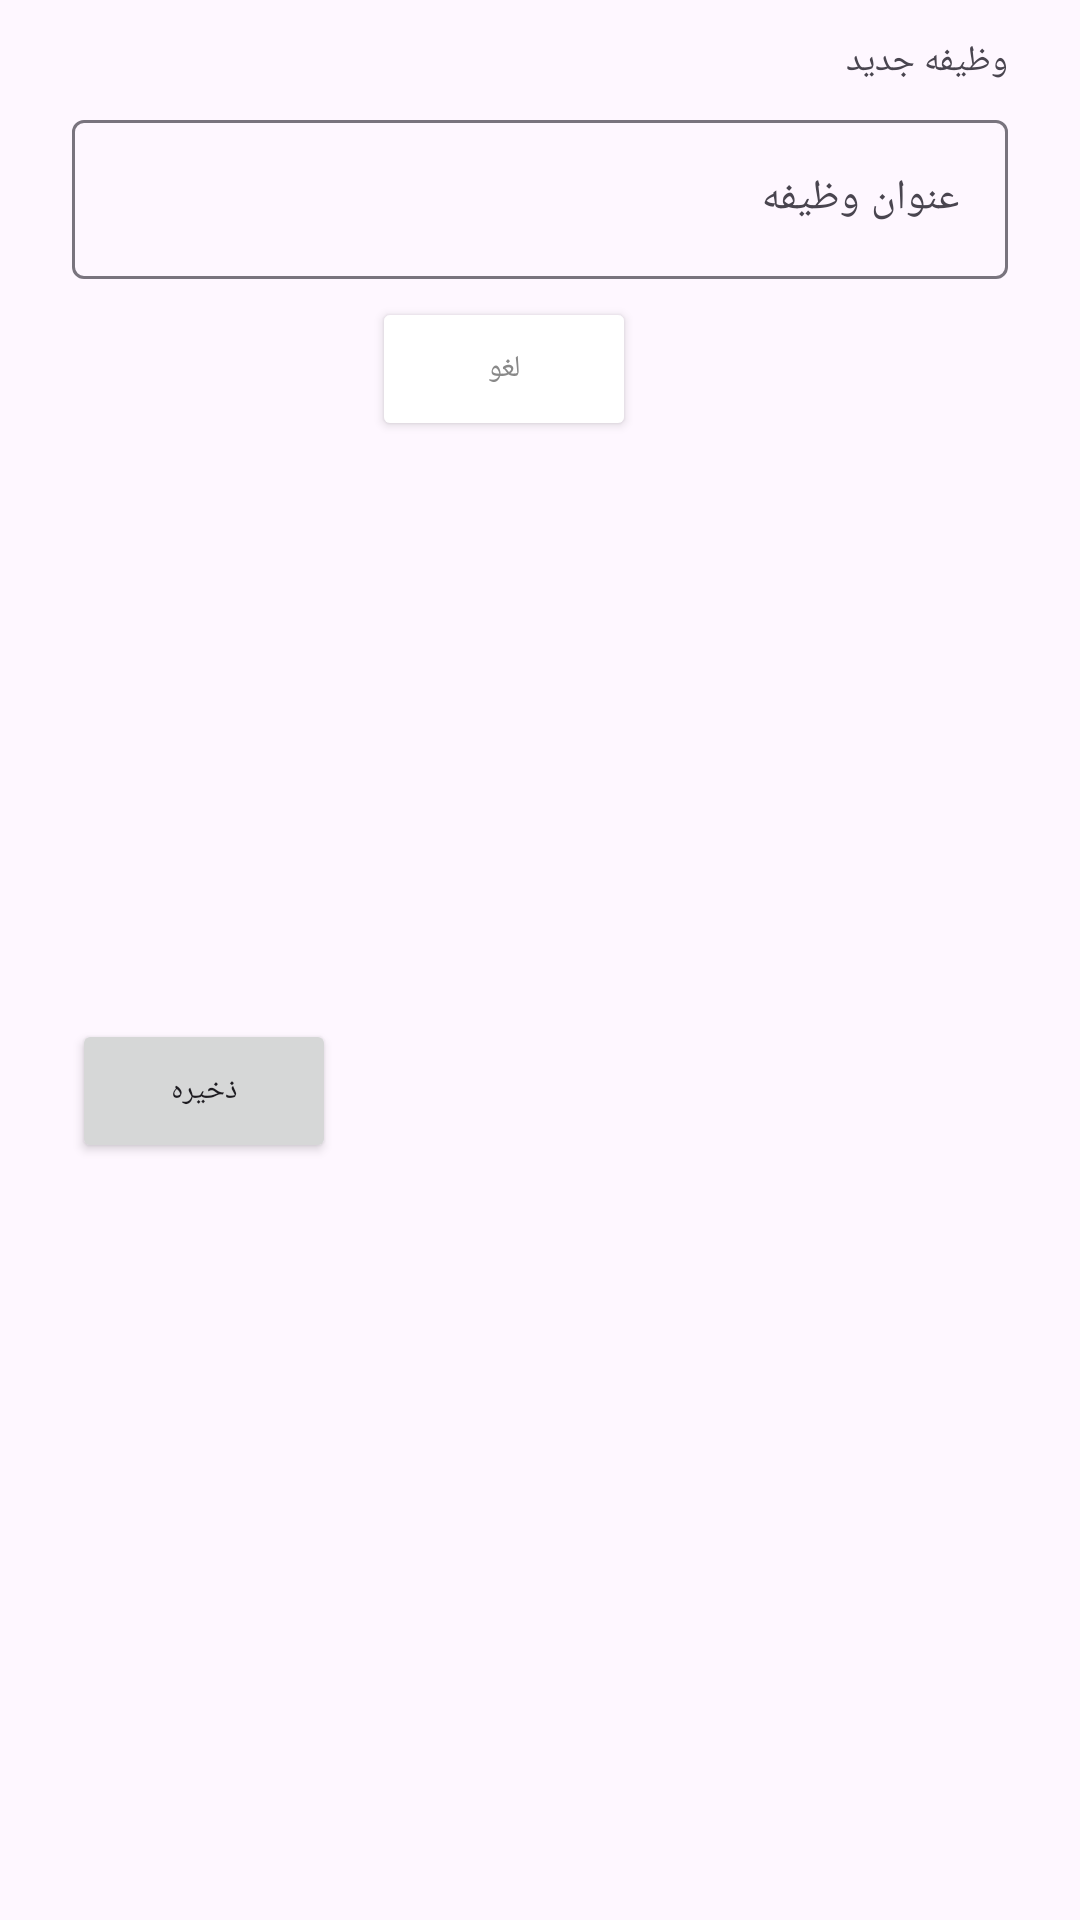

This screen was rendered from an Android layout file. Write that file and the resources it references.
<!-- AndroidManifest.xml: application theme Theme.TodoList -->
<!-- res/layout/dialog_add_task.xml -->
<?xml version="1.0" encoding="utf-8"?>
<androidx.constraintlayout.widget.ConstraintLayout xmlns:android="http://schemas.android.com/apk/res/android"
    xmlns:tools="http://schemas.android.com/tools"
    android:layout_width="match_parent"
    android:layout_height="wrap_content"
    xmlns:app="http://schemas.android.com/apk/res-auto">

    <TextView
        android:id="@+id/dialog_add_title"
        android:layout_width="wrap_content"
        android:layout_height="wrap_content"
        android:layout_marginTop="12dp"
        android:layout_marginRight="24dp"
        android:text="@string/dialog_add_title"
        android:textSize="12sp"
        app:layout_constraintRight_toRightOf="parent"
        app:layout_constraintTop_toTopOf="parent" />

    <com.google.android.material.textfield.TextInputLayout
        android:id="@+id/dialog_add_TIL"
        android:layout_width="match_parent"
        android:layout_height="wrap_content"
        android:layout_marginLeft="12dp"
        android:layout_marginTop="6dp"
        android:layout_marginRight="12dp"
        android:paddingLeft="12dp"
        android:paddingRight="12dp"
        android:textDirection="rtl"
        app:layout_constraintLeft_toLeftOf="parent"
        app:layout_constraintRight_toRightOf="parent"
        app:layout_constraintTop_toBottomOf="@id/dialog_add_title">

        <com.google.android.material.textfield.TextInputEditText
            android:id="@+id/dialog_add_TIET"
            android:layout_width="match_parent"
            android:layout_height="wrap_content"
            android:hint="@string/dialog_add_task_title"
            android:textSize="14sp" />
    </com.google.android.material.textfield.TextInputLayout>

    <Button
        android:id="@+id/dialog_add_save_btn"
        android:layout_width="wrap_content"
        android:layout_height="wrap_content"
        android:layout_marginLeft="24dp"
        android:layout_marginTop="6dp"
        android:layout_marginBottom="12dp"
        android:text="@string/dialog_add_save_btn"
        android:textSize="10sp"
        app:layout_constraintBottom_toBottomOf="parent"
        app:layout_constraintLeft_toLeftOf="parent"
        app:layout_constraintTop_toBottomOf="@id/dialog_add_TIL"
        tools:ignore="SmallSp" />

    <Button
        android:id="@+id/dialog_add_cancel_btn"
        android:layout_width="wrap_content"
        android:layout_height="wrap_content"
        android:layout_marginLeft="12dp"
        android:layout_marginTop="6dp"
        android:backgroundTint="?colorSecondary"
        android:text="@string/dialog_add_cancel_btn"
        android:textColor="?colorOnSecondary"
        android:textSize="10sp"
        app:layout_constraintLeft_toRightOf="@id/dialog_add_save_btn"
        app:layout_constraintTop_toBottomOf="@id/dialog_add_TIL"
        tools:ignore="SmallSp" />

</androidx.constraintlayout.widget.ConstraintLayout>
<!-- resources referenced by this layout -->
<resources>
  <string name="dialog_add_cancel_btn">لغو</string>
  <string name="dialog_add_save_btn">ذخیره</string>
  <string name="dialog_add_task_title">عنوان وظیفه</string>
  <string name="dialog_add_title">وظیفه جدید</string>
  <style name="Theme.TodoList" parent="Base.Theme.TodoList" />
  <style name="Base.Theme.TodoList" parent="Theme.Material3.DayNight.NoActionBar">
          
          <item name="colorPrimary">@color/pink</item>
          <item name="colorPrimaryDark">@color/dark_pink</item>
          <item name="colorSecondary">@color/white</item>
          <item name="colorOnSecondary">@color/gray</item>
  
          <item name="fontFamily">@font/iranian_sans_bold</item>
      </style>
  <color name="pink">#E91E63</color>
  <color name="dark_pink">#B10640</color>
  <color name="white">#FFFFFFFF</color>
  <color name="gray">#898989</color>
</resources>
